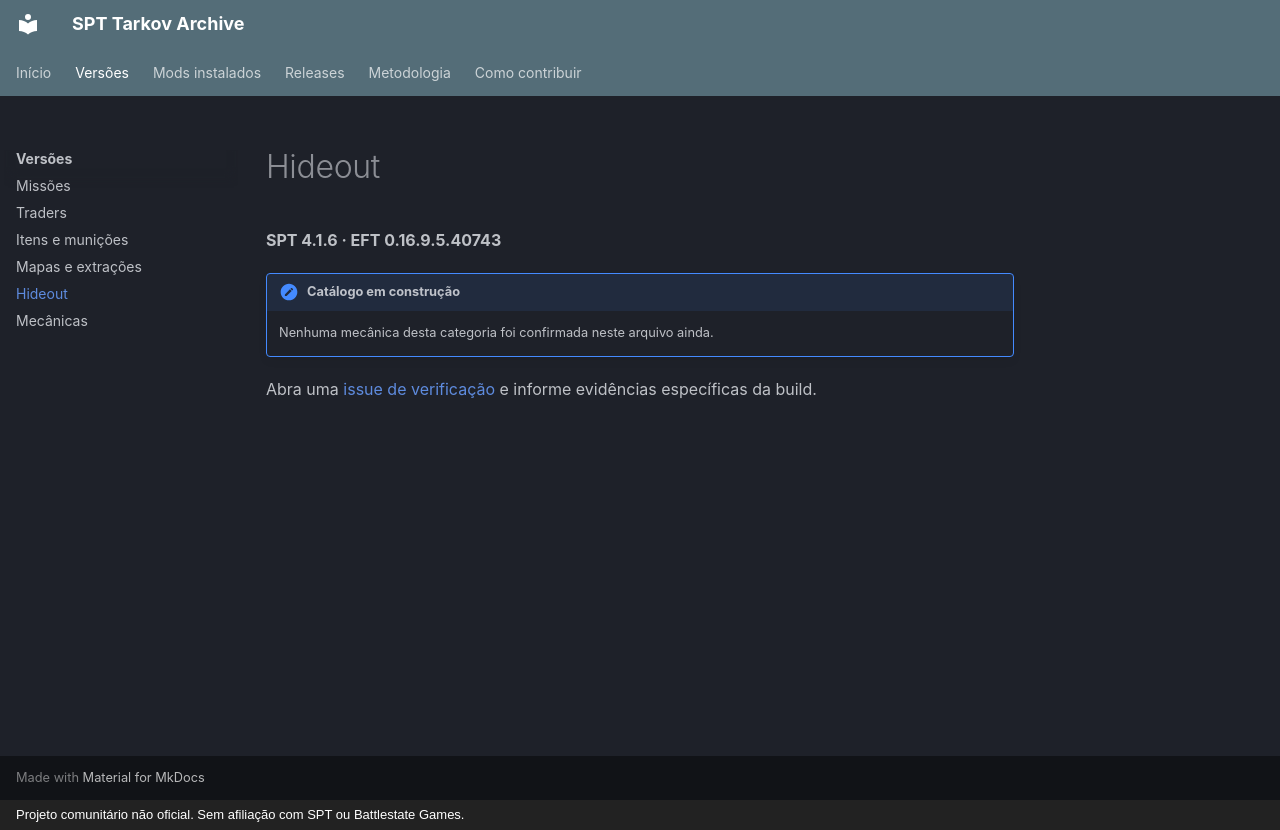

repository: edukazu/spt-tarkov-archive · page: versions/spt-4.1.6/hideout/index.html · generator: mkdocs · copyright: Projeto comunitário não oficial. Sem afiliação com SPT ou Battlestate Games.

# Hideout

**SPT 4.1.6 · EFT 0.16.9.5.40743**

!!! note "Catálogo em construção"
    Nenhuma mecânica desta categoria foi confirmada neste arquivo ainda.

Abra uma [issue de verificação](https://github.com/edukazu/spt-tarkov-archive/issues/new/choose) e informe evidências específicas da build.
